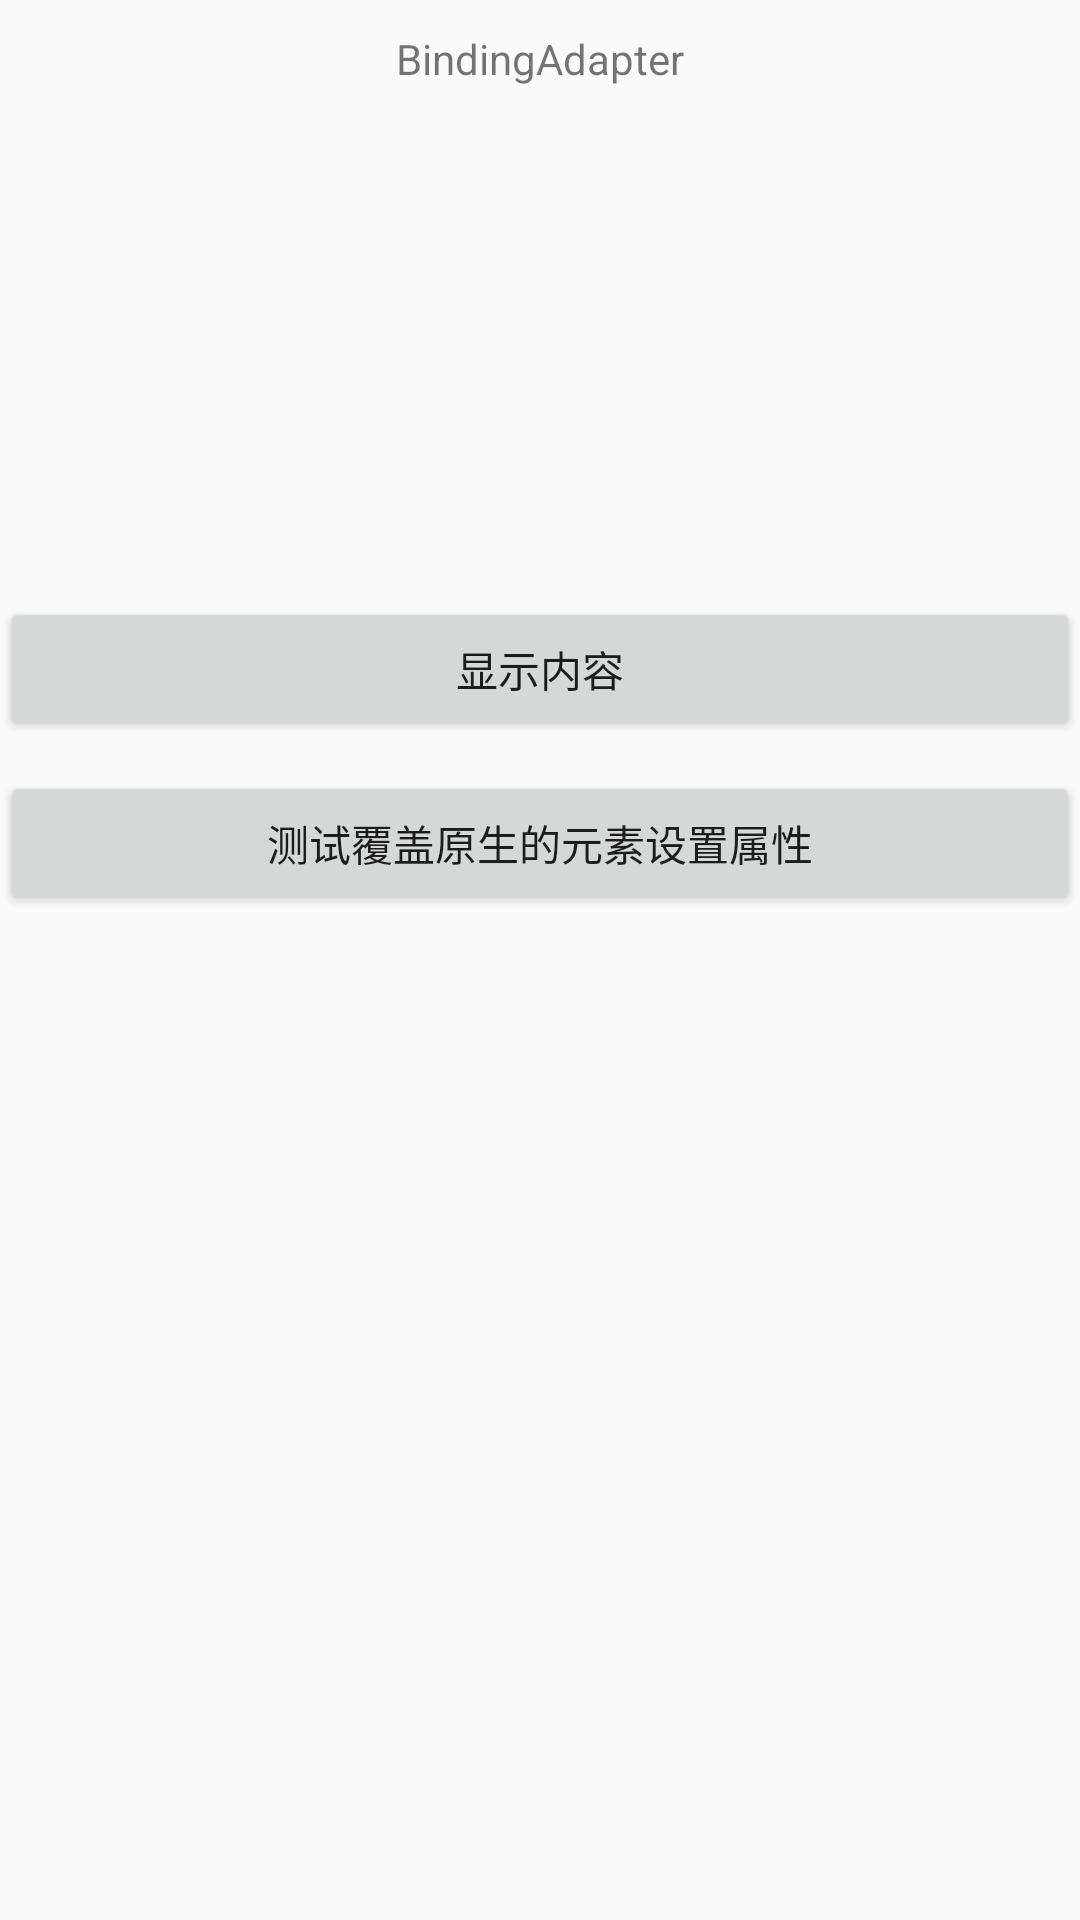

The Android layout XML behind this screen, and the referenced resources:
<!-- AndroidManifest.xml: application theme AppTheme -->
<!-- res/layout/activity_test_databinding8.xml -->
<?xml version="1.0" encoding="utf-8"?>
<layout xmlns:android="http://schemas.android.com/apk/res/android"
    xmlns:app="http://schemas.android.com/apk/res-auto"
    xmlns:bind="http://schemas.android.com/tools">

    <data>

        <variable
            name="student"
            type="com.example.databinding.test2.test8.Student8"/>

    </data>

    <LinearLayout
        android:layout_width="match_parent"
        android:layout_height="match_parent"
        android:orientation="vertical">

        <TextView
            android:layout_width="match_parent"
            android:layout_height="wrap_content"
            android:layout_marginTop="10dp"
            android:gravity="center"
            android:text="BindingAdapter" />

        <ImageView
            android:layout_width="100dp"
            android:layout_height="100dp"
            bind:res="@{student.image}"
            bind:name="@{student.name}"/>

        <TextView
            android:id="@+id/tv_content"
            android:text="@{student.name}"
            android:layout_width="match_parent"
            android:layout_marginTop="10dp"
            android:layout_height="50dp"/>

        <Button
            android:layout_width="match_parent"
            android:layout_height="wrap_content"
            android:layout_marginTop="10dp"
            android:textAllCaps="false"
            android:text="显示内容"
            android:onClick="onTest"/>

        <Button
            android:layout_width="match_parent"
            android:layout_height="wrap_content"
            android:layout_marginTop="10dp"
            android:textAllCaps="false"
            android:text="测试覆盖原生的元素设置属性"
            android:onClick="onTest1"/>

    </LinearLayout>
</layout>
<!-- resources referenced by this layout -->
<resources>
  <style name="AppTheme" parent="Theme.AppCompat.Light.DarkActionBar">
          
          <item name="colorPrimary">@color/colorPrimary</item>
          <item name="colorPrimaryDark">@color/colorPrimaryDark</item>
          <item name="colorAccent">@color/colorAccent</item>
      </style>
  <!-- not gathered from this repository: default colours our renderer supplied (Android Studio template values) -->
  <color name="colorPrimary">#FF6200EE</color>
  <color name="colorPrimaryDark">#FF3700B3</color>
  <color name="colorAccent">#FF03DAC5</color>
</resources>
